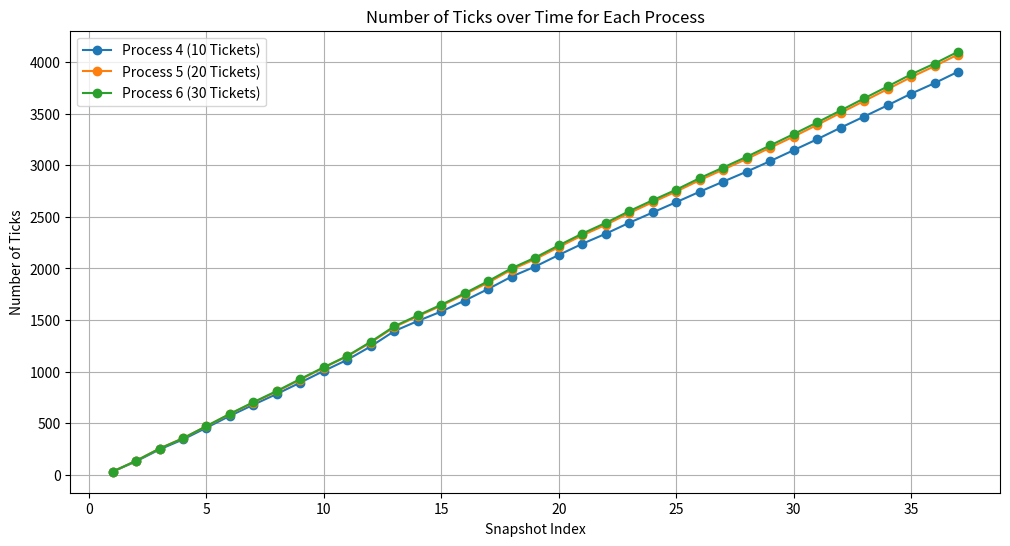

Recreate this plot in Python.
import matplotlib.pyplot as plt

# Updated data based on the provided logs
data = [
    (29, 30, 30),
    (129, 134, 135),
    (245, 254, 253),
    (342, 354, 353),
    (456, 470, 472),
    (571, 588, 591),
    (679, 699, 704),
    (784, 807, 813),
    (894, 923, 929),
    (1007, 1038, 1043),
    (1115, 1149, 1153),
    (1245, 1282, 1290),
    (1393, 1432, 1440),
    (1491, 1537, 1545),
    (1583, 1639, 1649),
    (1689, 1750, 1760),
    (1802, 1863, 1878),
    (1922, 1990, 2003),
    (2019, 2091, 2106),
    (2131, 2207, 2224),
    (2239, 2321, 2338),
    (2337, 2423, 2442),
    (2443, 2537, 2556),
    (2543, 2643, 2662),
    (2643, 2746, 2764),
    (2744, 2856, 2876),
    (2842, 2959, 2979),
    (2939, 3062, 3083),
    (3041, 3171, 3193),
    (3147, 3279, 3303),
    (3253, 3392, 3416),
    (3365, 3509, 3532),
    (3473, 3624, 3649),
    (3582, 3739, 3765),
    (3695, 3855, 3882),
    (3797, 3962, 3987),
    (3908, 4075, 4102)
]

# Prepare the x-axis values (snapshot indices)
x_values = list(range(1, len(data) + 1))

# Separate the data for each process
ticks_proc_4 = [entry[0] for entry in data]
ticks_proc_5 = [entry[1] for entry in data]
ticks_proc_6 = [entry[2] for entry in data]

# Plot the data
plt.figure(figsize=(12, 6))
plt.plot(x_values, ticks_proc_4, label='Process 4 (10 Tickets)', marker='o')
plt.plot(x_values, ticks_proc_5, label='Process 5 (20 Tickets)', marker='o')
plt.plot(x_values, ticks_proc_6, label='Process 6 (30 Tickets)', marker='o')

# Add titles and labels
plt.title('Number of Ticks over Time for Each Process')
plt.xlabel('Snapshot Index')
plt.ylabel('Number of Ticks')
plt.legend()
plt.grid(True)

# Show the plot
plt.show()
